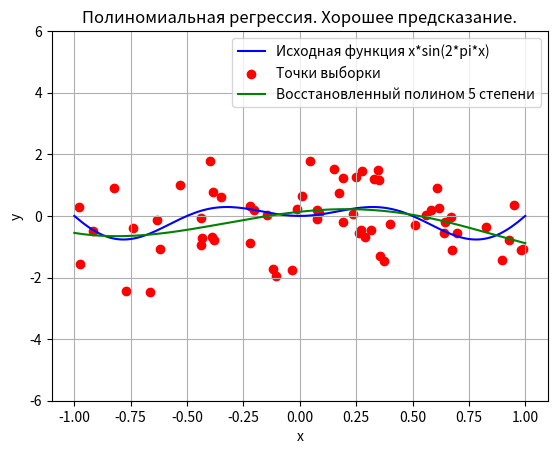

The matplotlib source for this figure:
import math

import numpy as np
import matplotlib.pyplot as plt
import scipy.stats

A = scipy.stats.uniform.rvs(loc=-3, scale=6)
B = scipy.stats.uniform.rvs(loc=-3, scale=6)
C = scipy.stats.uniform.rvs(loc=-3, scale=6)
D = scipy.stats.uniform.rvs(loc=-3, scale=6)
EPSILON_0 = 1
POINTS_NUMBER = 64
POINTS_NUMBER_FOR_FULL = 128
POLY_DEGREE = 5
F1_STR = "A*x^3 + B*x^2 + C*x + D"
F2_STR = "x*sin(2*pi*x)"

def f1(x : float) -> float:
    return A*np.pow(x, 3) + B*np.pow(x, 2) + C*x + D

def f2(x : float) -> float:
    return x * math.sin(2 * math.pi * x)

uniform_mistakes = np.random.uniform(-EPSILON_0, EPSILON_0, POINTS_NUMBER)
normal_mistakes = np.random.normal(0, EPSILON_0, POINTS_NUMBER)

# Сетка для формирования выборки
grid = np.random.uniform(-1, 1, POINTS_NUMBER)

# Сетка для построения графиков функций
full_points = np.linspace(-1, 1, POINTS_NUMBER_FOR_FULL)

# Получение точек исходной функции
y = [f2(full_points[i]) for i in range(POINTS_NUMBER_FOR_FULL)]

n_data = []
u_data = []

# Получение точек выборки для двух распределений ошибки
for i, point in enumerate(grid):
    n_data.append(f2(point) + normal_mistakes[i])
    u_data.append(f2(point) + uniform_mistakes[i])

normal_sample = np.array(n_data)
uniform_sample = np.array(u_data)

# Полиномиальная регрессия (метод наименьших квадратов)
coefficients = np.polyfit(grid, n_data, POLY_DEGREE)
poly = np.poly1d(coefficients)

# Отрисовка
plt.plot(full_points, y, linestyle='-', color='b', label=f"Исходная функция {F2_STR}")
plt.scatter(grid, normal_sample, marker='o', linestyle='-', color='r', label=f"Точки выборки")
plt.plot(full_points, poly(full_points), color='g', label=f"Восстановленный полином {POLY_DEGREE} степени")
plt.xlabel("x")
plt.ylabel("y")
plt.title("Полиномиальная регрессия. Хорошее предсказание.")
plt.legend()
plt.grid()
plt.ylim(-6, 6)
plt.savefig(f"polyregr_xsin2pix_optimal.png")